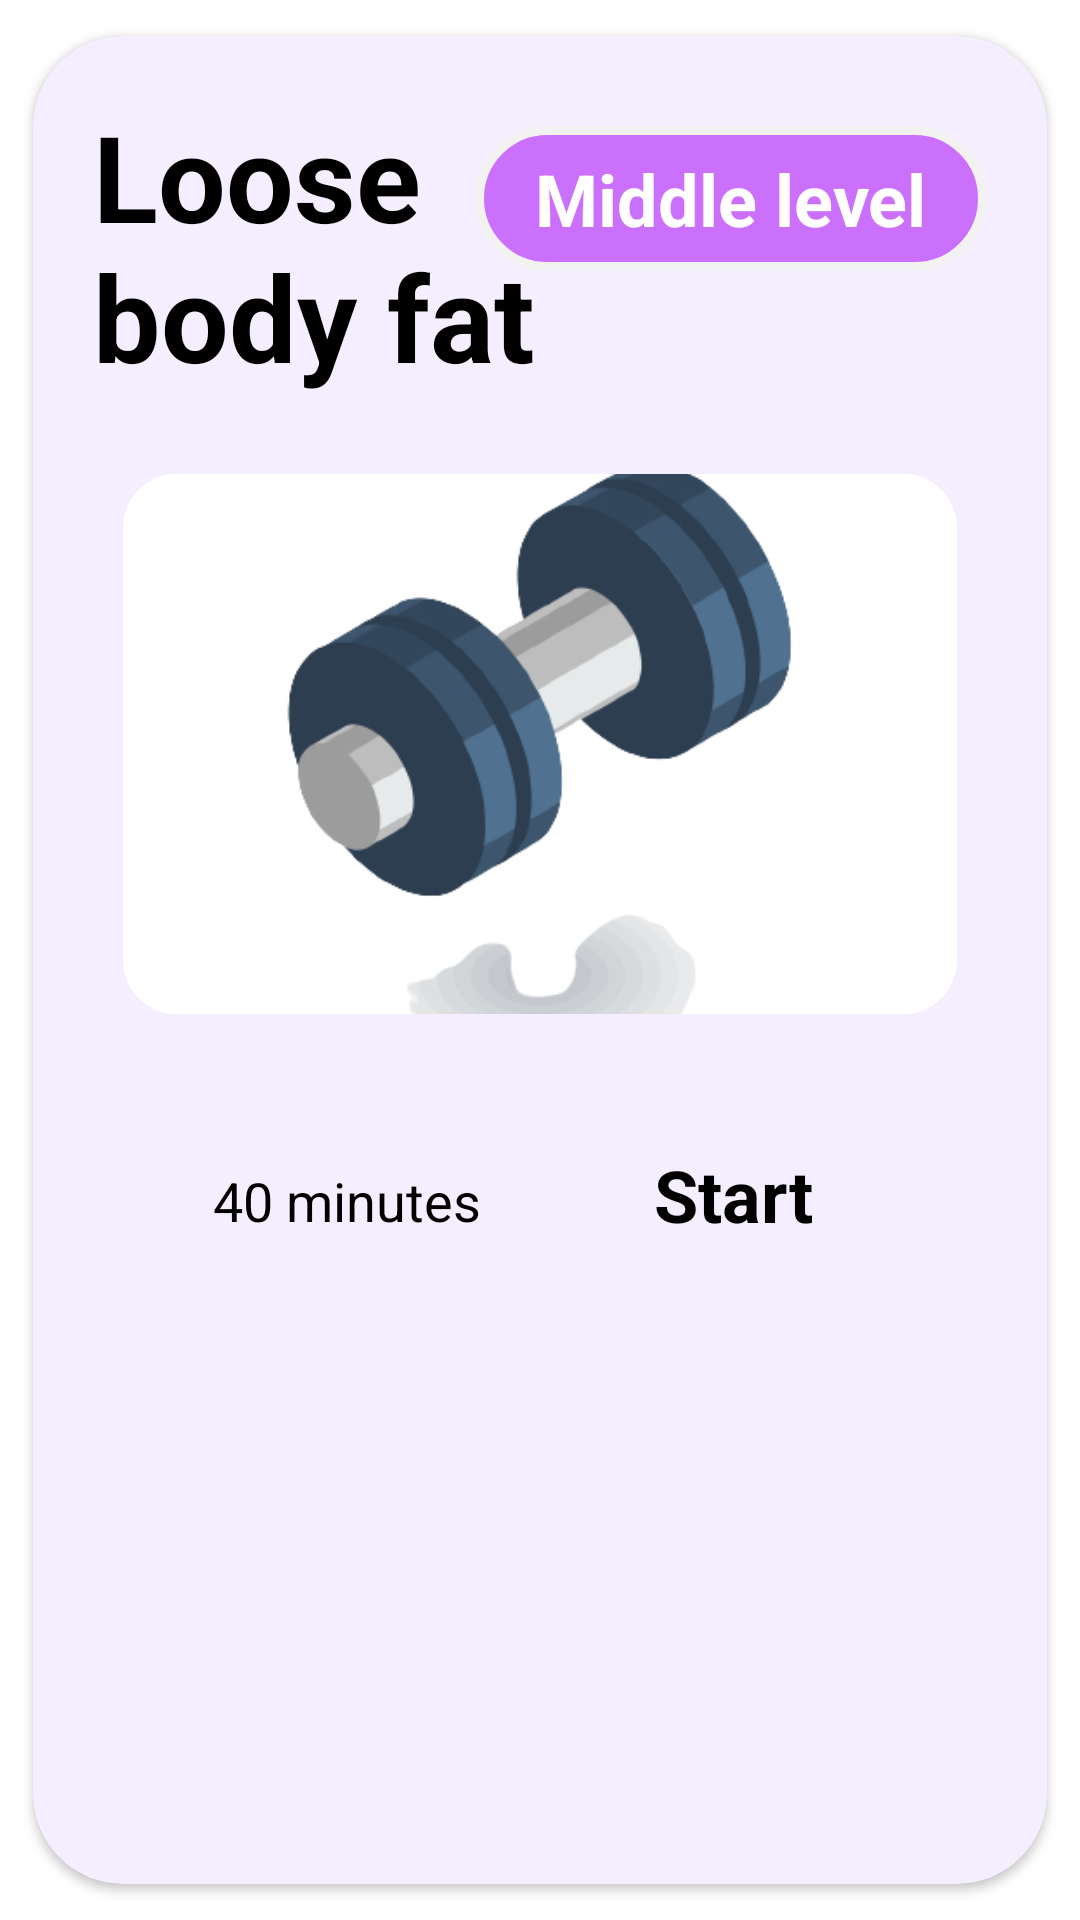

The Android layout XML behind this screen, and the referenced resources:
<!-- AndroidManifest.xml: application theme Theme.UIDesign -->
<!-- res/layout/card_view_for_sport_ui.xml -->
<androidx.cardview.widget.CardView
    xmlns:android="http://schemas.android.com/apk/res/android"
    xmlns:app="http://schemas.android.com/apk/res-auto"
    android:id="@+id/card_view"
    android:layout_width="match_parent"
    android:layout_height="wrap_content"
    app:cardBackgroundColor="@color/pink"
    app:contentPadding="@dimen/small_20dp"
    app:cardUseCompatPadding="true"
    android:layout_marginTop="40dp"
    app:cardCornerRadius="@dimen/normal_32dp">

    <RelativeLayout
        android:layout_width="match_parent"
        android:layout_height="wrap_content">

        <TextView
            android:id="@+id/txt_loose_fat"
            android:layout_width="wrap_content"
            android:layout_height="wrap_content"
            android:text="@string/txt_loose_n_booty_fat"
            android:textColor="@color/black"
            android:textSize="@dimen/text_size_40sp"
            android:textStyle="bold" />

        <TextView
            android:id="@+id/middle_level"
            android:layout_width="wrap_content"
            android:layout_height="wrap_content"
            android:layout_alignParentEnd="true"
            android:layout_marginTop="@dimen/small_10dp"
            android:background="@drawable/bg_rounded_pink"
            android:paddingHorizontal="@dimen/small_20dp"
            android:paddingVertical="@dimen/small_8dp"
            android:text="Middle level"
            android:textColor="@color/white"
            android:textSize="@dimen/text_size_24sp"
            android:textStyle="bold" />

        <com.google.android.material.imageview.ShapeableImageView
            android:id="@+id/img_dum_bell"
            android:layout_width="match_parent"
            android:layout_height="@dimen/large_200dp"
            android:layout_below="@id/txt_loose_fat"
            android:layout_marginTop="@dimen/small_16dp"
            android:background="@color/white"
            android:padding="@dimen/small_10dp"
            android:scaleType="centerCrop"
            android:src="@drawable/dum"
            app:layout_constraintStart_toStartOf="parent"
            app:shapeAppearanceOverlay="@style/RoundedSquare" />

        <ImageView
            android:id="@+id/ic_time"
            android:layout_width="@dimen/small_28dp"
            android:layout_height="@dimen/small_28dp"
            android:layout_below="@id/img_dum_bell"
            android:layout_marginTop="@dimen/normal_40dp"
            android:src="@drawable/ic_time" />

        <TextView
            android:layout_width="wrap_content"
            android:layout_height="wrap_content"
            android:layout_below="@id/img_dum_bell"
            android:layout_marginStart="@dimen/small_12dp"
            android:layout_marginTop="@dimen/normal_40dp"
            android:layout_toEndOf="@id/ic_time"
            android:text="@string/txt_40_minutes"
            android:textColor="@color/black"
            android:textSize="@dimen/text_size_18sp"
            android:textStyle="normal" />

        <TextView
            android:id="@+id/txt_start"
            android:layout_width="wrap_content"
            android:layout_height="wrap_content"
            android:layout_below="@id/img_dum_bell"
            android:layout_alignParentEnd="true"
            android:layout_marginTop="@dimen/normal_34dp"
            android:layout_marginEnd="@dimen/normal_58dp"
            android:layout_marginBottom="@dimen/normal_32dp"
            android:text="@string/txt_start"
            android:textColor="@color/black"
            android:textSize="@dimen/text_size_24sp"
            android:textStyle="bold" />

        <ImageView
            android:id="@+id/ic_back_arrow"
            android:layout_width="@dimen/normal_40dp"
            android:layout_height="@dimen/normal_40dp"
            android:layout_below="@id/img_dum_bell"
            android:layout_alignParentEnd="true"
            android:layout_marginTop="@dimen/small_28dp"
            android:src="@drawable/ic_arrow_forward" />

    </RelativeLayout>
</androidx.cardview.widget.CardView>
<!-- resources referenced by this layout -->
<resources>
  <color name="black">#FF000000</color>
  <color name="pink">#f5eefe</color>
  <color name="white">#FFFFFFFF</color>
  <dimen name="large_200dp">200dp</dimen>
  <dimen name="normal_32dp">30dp</dimen>
  <dimen name="normal_34dp">34dp</dimen>
  <dimen name="normal_40dp">40dp</dimen>
  <dimen name="normal_58dp">58dp</dimen>
  <dimen name="small_10dp">10dp</dimen>
  <dimen name="small_12dp">12dp</dimen>
  <dimen name="small_16dp">16dp</dimen>
  <dimen name="small_20dp">20dp</dimen>
  <dimen name="small_28dp">28dp</dimen>
  <dimen name="small_8dp">8dp</dimen>
  <dimen name="text_size_18sp">18sp</dimen>
  <dimen name="text_size_24sp">24sp</dimen>
  <dimen name="text_size_40sp">40sp</dimen>
  <!-- drawable bg_rounded_pink (drawable) -->
  <?xml version="1.0" encoding="utf-8"?>
  <shape xmlns:android="http://schemas.android.com/apk/res/android">
      <solid android:color="#cb70fc"/>
      <stroke android:width="3dp" android:color="@color/gray" />
      <corners android:radius="100dp"/>
      <padding android:left="0dp" android:top="0dp" android:right="0dp" android:bottom="0dp" />
  </shape>
  <!-- drawable dum: png bitmap (drawable, 51608 bytes) -->
  <string name="txt_40_minutes">40 minutes</string>
  <string name="txt_loose_n_booty_fat">Loose\nbody fat</string>
  <string name="txt_start">Start</string>
  <style name="RoundedSquare">
          <item name="cornerSize">10%</item>
      </style>
  <style name="Theme.UIDesign" parent="Theme.MaterialComponents.DayNight.NoActionBar">
          
          <item name="colorPrimary">@color/purple_500</item>
          <item name="colorPrimaryVariant">@color/purple_700</item>
          <item name="colorOnPrimary">@color/white</item>
          
          <item name="colorSecondary">@color/teal_200</item>
          <item name="colorSecondaryVariant">@color/teal_700</item>
          <item name="colorOnSecondary">@color/black</item>
          
          <item name="android:statusBarColor" tools:targetApi="l">?attr/colorPrimaryVariant</item>
          
      </style>
  <color name="gray">#f2f2f2</color>
  <color name="purple_500">#FF6200EE</color>
  <color name="purple_700">#FF3700B3</color>
  <color name="teal_200">#FF03DAC5</color>
  <color name="teal_700">#FF018786</color>
</resources>
